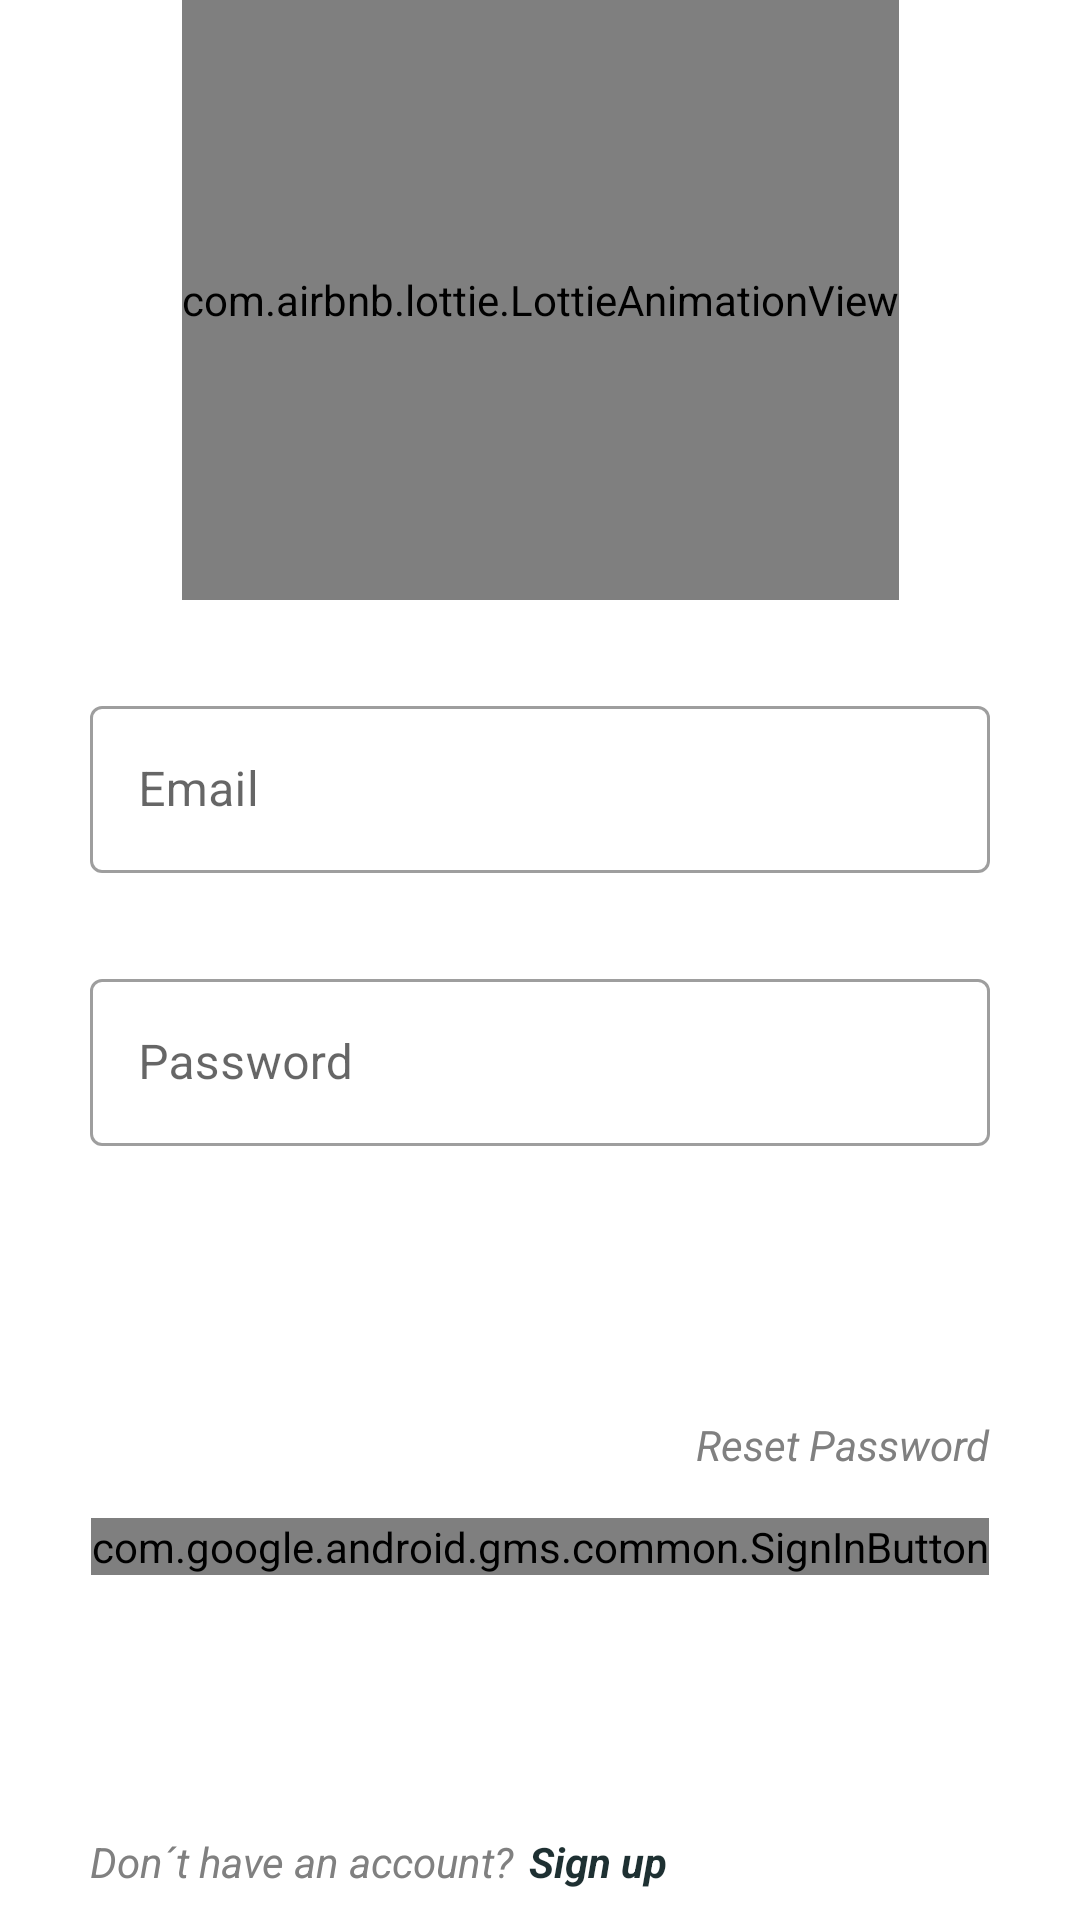

Reconstruct the res/layout file that produces this screen, plus the resources it refers to.
<!-- AndroidManifest.xml: application theme Theme.Inspector -->
<!-- res/layout/fragment_login.xml -->
<?xml version="1.0" encoding="utf-8"?>
<androidx.constraintlayout.widget.ConstraintLayout
    xmlns:android="http://schemas.android.com/apk/res/android"
    xmlns:tools="http://schemas.android.com/tools"
    android:layout_width="match_parent"
    android:layout_height="match_parent"
    xmlns:app="http://schemas.android.com/apk/res-auto"
    tools:context=".auth.ui.LoginFragment">

    <com.google.android.material.progressindicator.LinearProgressIndicator
        android:id="@+id/pbLogin"
        android:layout_width="0dp"
        android:layout_height="wrap_content"
        android:indeterminate="true"
        android:visibility="gone"
        android:indeterminateTint="?attr/colorPrimary"
        app:layout_constraintTop_toTopOf="parent"
        app:layout_constraintStart_toStartOf="parent"
        app:layout_constraintEnd_toEndOf="parent"/>

    <com.airbnb.lottie.LottieAnimationView
        android:id="@+id/ivLogin"
        android:layout_width="wrap_content"
        android:layout_height="200dp"
        app:lottie_rawRes="@raw/inspection_animation"
        app:lottie_autoPlay="true"
        app:lottie_loop="true"
        app:layout_constraintTop_toBottomOf="@id/pbLogin"
        app:layout_constraintEnd_toEndOf="parent"
        app:layout_constraintStart_toStartOf="parent"
        tools:background="@color/red"
        />

    <com.google.android.material.textfield.TextInputLayout
        android:id="@+id/inputEmail"
        style="@style/Widget.MaterialComponents.TextInputLayout.OutlinedBox"
        android:layout_width="match_parent"
        android:layout_height="wrap_content"
        android:hint="@string/email"
        app:layout_constraintTop_toBottomOf="@+id/ivLogin"
        app:layout_constraintStart_toStartOf="parent"
        app:layout_constraintEnd_toEndOf="parent"
        android:layout_margin="30dp">
        <com.google.android.material.textfield.TextInputEditText
            android:singleLine="true"
            android:layout_width="match_parent"
            android:layout_height="wrap_content"/>
    </com.google.android.material.textfield.TextInputLayout>

    <com.google.android.material.textfield.TextInputLayout
        android:id="@+id/inputPassword"
        style="@style/Widget.MaterialComponents.TextInputLayout.OutlinedBox"
        android:layout_width="match_parent"
        android:layout_height="wrap_content"
        android:hint="@string/password"
        app:layout_constraintTop_toBottomOf="@+id/inputEmail"
        app:layout_constraintStart_toStartOf="parent"
        app:layout_constraintEnd_toEndOf="parent"
        android:layout_margin="30dp">
        <com.google.android.material.textfield.TextInputEditText
            android:layout_width="match_parent"
            android:layout_height="wrap_content"
            android:inputType="textPassword"
            android:maxLines="1"/>
    </com.google.android.material.textfield.TextInputLayout>

    <Button
        android:id="@+id/btnLogin"
        style="@style/Widget.MaterialComponents.Button"
        android:layout_width="0dp"
        android:layout_height="60dp"
        app:layout_constraintTop_toBottomOf="@+id/inputPassword"
        app:layout_constraintStart_toStartOf="parent"
        app:layout_constraintEnd_toEndOf="parent"
        android:layout_margin="30dp"
        android:text="@string/login"
        android:textColor="@color/white"
        android:backgroundTint="?attr/colorPrimary"
        app:cornerRadius="10dp"
        />

    <TextView
        android:id="@+id/tvResetPassword"
        android:layout_width="wrap_content"
        android:layout_height="wrap_content"
        app:layout_constraintTop_toBottomOf="@+id/btnLogin"
        app:layout_constraintEnd_toEndOf="parent"
        android:layout_marginHorizontal="30dp"
        android:text="@string/reset_password"
        android:textColor="@color/gray"
        android:textStyle="italic"/>

    <com.google.android.gms.common.SignInButton
        android:id="@+id/loginGoogle"
        android:layout_width="wrap_content"
        android:layout_height="wrap_content"
        android:layout_marginVertical="15dp"
        app:layout_constraintTop_toBottomOf="@+id/tvResetPassword"
        app:layout_constraintEnd_toEndOf="parent"
        app:layout_constraintStart_toStartOf="parent"/>

    <TextView
        android:id="@+id/tvHaveAccount"
        android:layout_width="wrap_content"
        android:layout_height="wrap_content"
        app:layout_constraintBottom_toBottomOf="parent"
        app:layout_constraintStart_toStartOf="parent"
        android:layout_marginStart="30dp"
        android:layout_marginBottom="10dp"
        android:text="@string/have_account"
        android:textColor="@color/gray"
        android:textStyle="italic"/>

    <TextView
        android:id="@+id/tvRegister"
        android:layout_width="wrap_content"
        android:layout_height="wrap_content"
        app:layout_constraintBottom_toBottomOf="parent"
        app:layout_constraintStart_toEndOf="@id/tvHaveAccount"
        android:layout_marginHorizontal="5dp"
        android:layout_marginBottom="10dp"
        android:text="@string/sign_up"
        android:textColor="?attr/colorPrimary"
        android:textStyle="italic|bold"/>

</androidx.constraintlayout.widget.ConstraintLayout>
<!-- resources referenced by this layout -->
<resources>
  <color name="gray">#808080</color>
  <color name="red">#FF0000</color>
  <color name="white">#FFFFFFFF</color>
  <string name="email">Email</string>
  <string name="have_account">Don´t have an account?</string>
  <string name="login">Login</string>
  <string name="password">Password</string>
  <string name="reset_password">Reset Password</string>
  <string name="sign_up">Sign up</string>
  <style name="Theme.Inspector" parent="Theme.MaterialComponents.DayNight.DarkActionBar">
          
          <item name="colorPrimary">@color/blue_90</item>
          <item name="colorPrimaryVariant">@color/blue_95</item>
          <item name="colorOnPrimary">@color/yellow_40</item>
          
          <item name="colorSecondary">@color/green_30</item>
          <item name="colorSecondaryVariant">@color/green_40</item>
          <item name="colorOnSecondary">@color/purple_90</item>
          
          <item name="android:statusBarColor">?attr/colorPrimary</item>
          
  
          <item name="colorOnSurfaceVariant">@color/yellow_40</item>
      </style>
  <color name="blue_90">#1E3032</color>
  <color name="blue_95">#111919</color>
  <color name="yellow_40">#D8D83D</color>
  <color name="green_30">#6DC58B</color>
  <color name="green_40">#47D978</color>
  <color name="purple_90">#2E0A59</color>
</resources>
